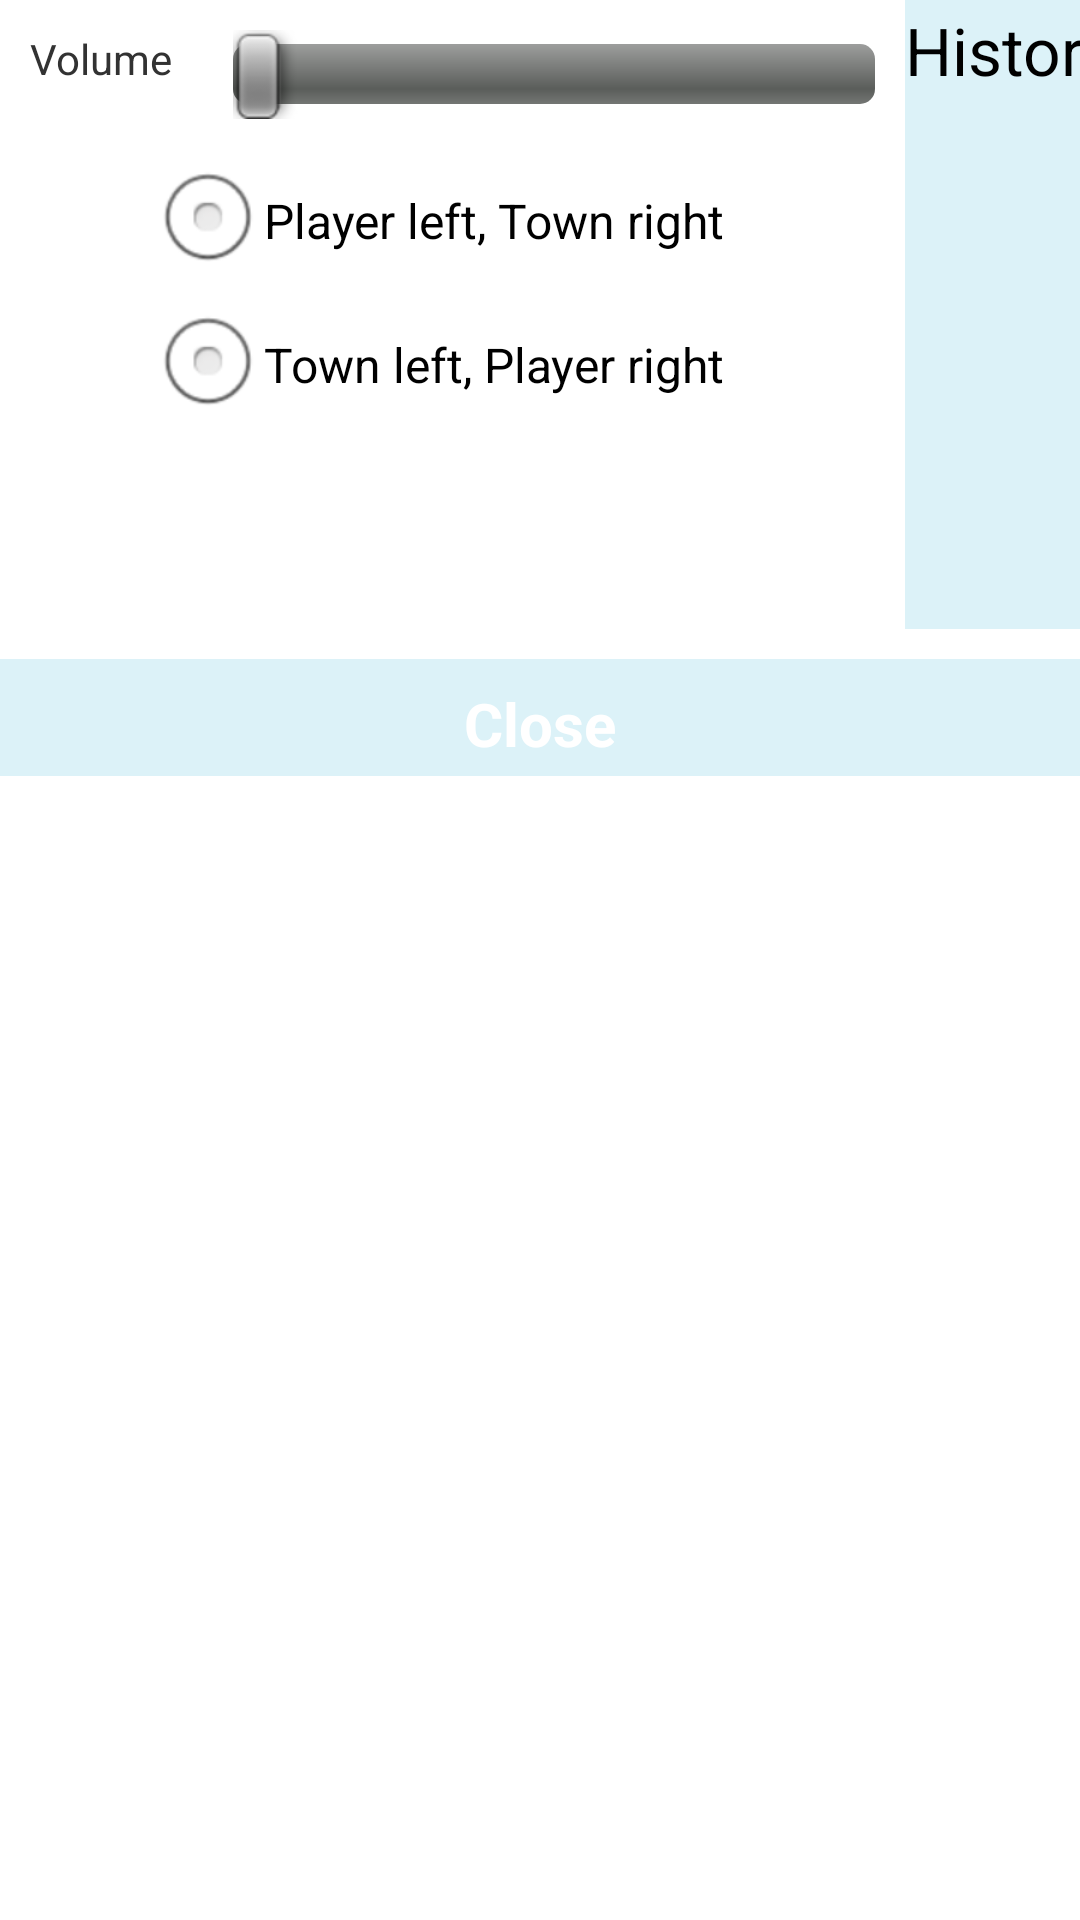

Write the Android layout XML for this screen, with the resource values it uses.
<!-- AndroidManifest.xml: application theme AppTheme -->
<!-- res/layout/dialog_history.xml -->
<?xml version="1.0" encoding="utf-8"?>
<LinearLayout xmlns:android="http://schemas.android.com/apk/res/android"
    android:layout_width="match_parent"
    android:layout_height="match_parent"
    android:orientation="vertical" >

    <LinearLayout
        android:layout_width="match_parent"
        android:layout_height="wrap_content"
        android:orientation="horizontal" >

	    <LinearLayout
	        android:layout_width="wrap_content"
	        android:layout_height="wrap_content"
	        android:layout_marginTop="10dp"
	        android:orientation="vertical" >
	
	        <LinearLayout
	            android:layout_width="match_parent"
	            android:layout_height="wrap_content"
	            android:orientation="horizontal" >
	
	            <TextView
	                android:id="@+id/textViewVolume"
	                android:layout_width="wrap_content"
	                android:layout_height="match_parent"
	                android:layout_marginLeft="10dp"
	                android:text="@string/volume" />
	
	            <SeekBar
	                android:id="@+id/seekBarVolume"
	                android:layout_width="match_parent"
	                android:layout_height="wrap_content"
	                android:layout_marginLeft="20dp" />
	        </LinearLayout>
	
		  	<RadioGroup
		  	android:id="@+id/radioLayout"
		  	android:layout_width="wrap_content"
		  	android:layout_height="wrap_content" >
	        <RadioButton
	            android:id="@+id/radioButtonAvatarLeft"
	            android:layout_width="wrap_content"
	            android:layout_height="wrap_content"
	            android:layout_marginTop="10dp"
	            android:layout_marginLeft="50dp"
	            android:layout_marginRight="50dp"
	            android:layout_weight="1"
	            android:text="@string/leftPlayer" />
	
	        <RadioButton
	            android:id="@+id/radioButtonAvatarRight"
	            android:layout_width="wrap_content"
	            android:layout_height="wrap_content"
	            android:layout_marginLeft="50dp"
	            android:layout_marginRight="50dp"
	            android:layout_weight="1"
	            android:text="@string/leftTown" />
	        </RadioGroup>
		</LinearLayout>

	    <RelativeLayout
	        android:background="@drawable/bg_babyblue"
	        android:layout_width="220dp"
	        android:layout_height="wrap_content"	        
	        android:layout_marginLeft="10dp"
	        android:orientation="vertical" >

	        <TextView
	            android:id="@+id/textView1"
	            android:layout_width="wrap_content"
	            android:layout_height="wrap_content"
	            android:layout_alignBaseline="@+id/buttonClear"
	            android:layout_alignBottom="@+id/buttonClear"
	            android:layout_alignParentLeft="true"
	            android:text="@string/history"
	            android:textAppearance="?android:attr/textAppearanceLarge" />
    	    <Button
	            android:id="@+id/buttonClear"
	            style="?android:attr/buttonStyleSmall"
	            android:layout_width="wrap_content"
	            android:layout_height="wrap_content"
	            android:layout_alignParentRight="true"
	            android:text="@string/clear" />
	        <ListView
	            android:id="@+id/listViewHistory"
	            android:layout_below="@+id/buttonClear"
	            android:layout_width="220dp"
	            android:layout_height="170dp" >
	        </ListView>
        </RelativeLayout>
 	</LinearLayout>
    
    <LinearLayout
         style="?android:attr/buttonBarStyle"
         android:divider="?android:attr/dividerVertical"
         android:showDividers="middle"
         android:background="@drawable/bg_babyblue"
         android:layout_width="match_parent"
         android:layout_height="wrap_content" 
         android:layout_marginTop="10dp">   
         <Button
              style="?android:attr/buttonBarButtonStyle"
              android:id="@+id/buttonClose"
              android:layout_width="0dip"
              android:layout_height="wrap_content"
              android:layout_weight="1"
              android:text="@string/close" />
	</LinearLayout>     
</LinearLayout>
<!-- resources referenced by this layout -->
<resources>
  <!-- drawable bg_babyblue: png bitmap (drawable-xxhdpi, 139 bytes) -->
  <string name="clear">Clear</string>
  <string name="close">Close</string>
  <string name="history">History</string>
  <string name="leftPlayer">Player left, Town right</string>
  <string name="leftTown">Town left, Player right</string>
  <string name="volume">Volume</string>
  <style name="AppTheme" parent="AppBaseTheme">
          
          <item name="android:buttonStyle">@style/button_style_default</item>
      </style>
  <style name="AppBaseTheme" parent="android:Theme.Light">
          
      </style>
  <style name="button_style_default">
  	    <item name="android:layout_width">fill_parent</item>
  	    <item name="android:layout_height">wrap_content</item>
  	    <item name="android:textColor">#ffffff</item>
  	    <item name="android:gravity">center</item>
  	    <item name="android:layout_margin">3dp</item>
  	    <item name="android:textSize">20sp</item>
  	    <item name="android:textStyle">bold</item>
  	    <item name="android:background">@drawable/blue_button</item>
    	</style>
</resources>
